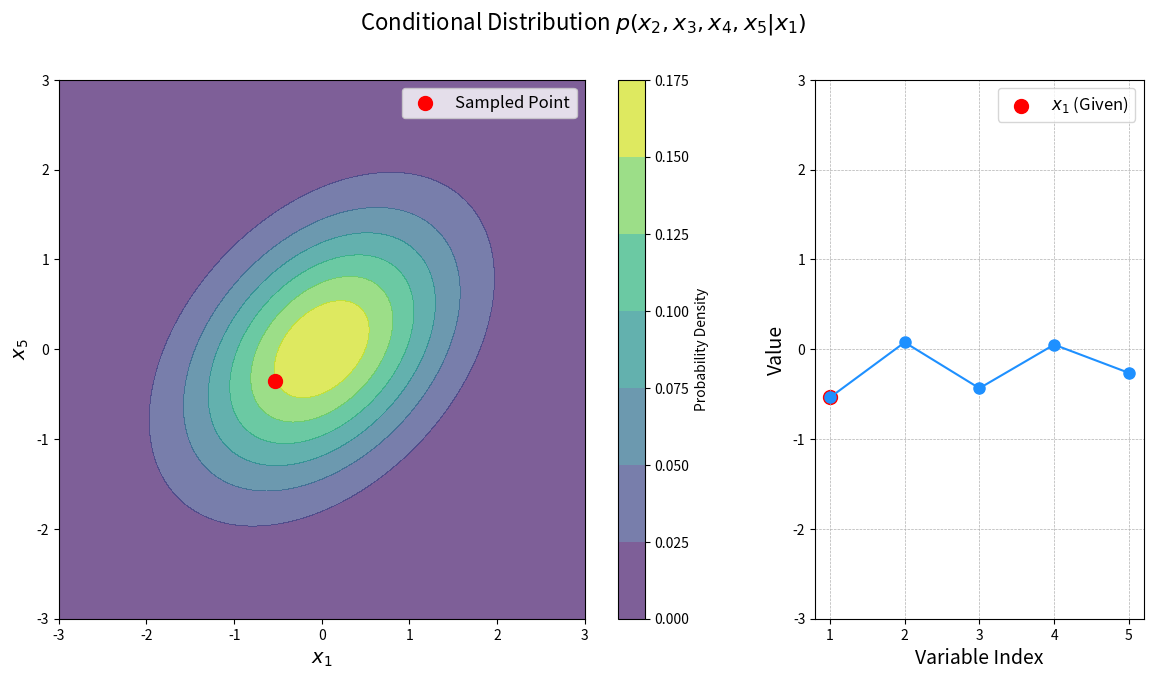

This chart was generated by the following Python code:
from __future__ import annotations

from typing import TYPE_CHECKING

import matplotlib.pyplot as plt
import numpy as np
from numpy.typing import NDArray
from scipy.stats import multivariate_normal

if TYPE_CHECKING:
    from matplotlib.contour import QuadContourSet
    from scipy.stats._multivariate import multivariate_normal_frozen


def plot_conditional_index() -> None:
    """
    Plot the conditional distribution of x_2, x_3, x_4, and x_5 given x_1 from a 5D Gaussian distribution.

    This function:
    1. Defines a 5x5 covariance matrix and a mean vector.
    2. Samples a point from the 5D Gaussian distribution.
    3. Computes the conditional mean and covariance of x_2, x_3, x_4, and x_5 given x_1.
    4. Samples from the conditional distribution.
    5. Plots the bivariate distribution of x_1 and x_5, highlighting the sampled point.
    6. Plots the values of the conditional sample as a function of their index, highlighting the given value of x_1.

    Returns:
        None
    """
    # Define the covariance matrix Σ
    sigma: NDArray[np.float64] = np.array(
        object=[
            [1.0, 0.9, 0.8, 0.6, 0.4],
            [0.9, 1.0, 0.9, 0.8, 0.6],
            [0.8, 0.9, 1.0, 0.9, 0.8],
            [0.6, 0.8, 0.9, 1.0, 0.9],
            [0.4, 0.6, 0.8, 0.9, 1.0],
        ],
        dtype=np.float64,
    )

    # Define the mean vector (center of the Gaussian)
    mean: NDArray[np.float64] = np.zeros(shape=5, dtype=np.float64)

    # Sample one point from the multivariate Gaussian distribution
    np.random.seed(seed=42)
    sample: NDArray[np.float64] = np.random.multivariate_normal(
        mean=mean, cov=sigma, size=1
    ).ravel()

    # Given value for x_1
    x1: float = sample[0]
    given_value: NDArray[np.float64] = np.array(object=[x1])

    # Extract submatrices for conditional distribution
    sigma_aa: NDArray[np.float64] = sigma[1:, 1:]
    sigma_ab: NDArray[np.float64] = sigma[1:, 0]
    sigma_bb: float = sigma[0, 0]

    mean_a: NDArray[np.float64] = mean[1:]
    mean_b: float = mean[0]

    # Compute the conditional mean and covariance
    sigma_bb_inv: float = 1 / sigma_bb  # Inverse of a scalar
    mean_a_given_b: NDArray[np.float64] = mean_a + sigma_ab * sigma_bb_inv * (
        given_value - mean_b
    )
    sigma_a_given_b: NDArray[np.float64] = (
        sigma_aa - np.outer(a=sigma_ab, b=sigma_ab) * sigma_bb_inv
    )

    # Sample from the conditional distribution
    conditional_sample: NDArray[np.float64] = np.random.multivariate_normal(
        mean=mean_a_given_b, cov=sigma_a_given_b, size=1
    ).ravel()

    # Create the plot
    fig, ax = plt.subplots(
        nrows=1, ncols=2, figsize=(14, 7), gridspec_kw={"width_ratios": [2, 1]}
    )
    fig.suptitle(
        t="Conditional Distribution $p(x_2, x_3, x_4, x_5 | x_1)$", fontsize=16
    )

    # Plot the bivariate distribution for y1 and y5
    y1: NDArray[np.float64]
    y5: NDArray[np.float64]
    y1, y5 = np.meshgrid(
        np.linspace(start=-3, stop=3, num=100), np.linspace(start=-3, stop=3, num=100)
    )

    position: NDArray[np.float64] = np.dstack(tup=(y1, y5))

    sigma_sub: NDArray[np.float64] = sigma[[0, 4], :][:, [0, 4]]
    mean_sub: NDArray[np.float64] = mean[[0, 4]]

    rv: multivariate_normal_frozen = multivariate_normal(mean=mean_sub, cov=sigma_sub)

    pdf_values: NDArray[np.float64] = rv.pdf(position)
    contour: QuadContourSet = ax[0].contourf(
        y1, y5, pdf_values, cmap="viridis", alpha=0.7
    )

    ax[0].set_xlabel("$x_1$", fontsize=14)
    ax[0].set_ylabel("$x_5$", fontsize=14)
    ax[0].scatter(sample[0], sample[4], s=100, color="red", label="Sampled Point")
    ax[0].set_xlim([-3, 3])
    ax[0].set_ylim([-3, 3])
    ax[0].legend(loc="upper right", fontsize=12)
    fig.colorbar(contour, ax=ax[0], orientation="vertical", label="Probability Density")

    # Plot the values of the conditional sample as a function of their index
    indices: list[int] = [1, 2, 3, 4, 5]
    conditional_values: NDArray[np.float64] = np.insert(
        arr=conditional_sample, obj=0, values=x1
    )

    ax[1].plot(indices, conditional_values, "o-", markersize=8, color="dodgerblue")
    ax[1].scatter(1, x1, s=100, color="red", label="$x_1$ (Given)")
    ax[1].set_xlabel("Variable Index", fontsize=14)
    ax[1].set_ylabel("Value", fontsize=14)
    ax[1].set_ylim([-3, 3])
    ax[1].set_xticks(indices)
    ax[1].grid(True, which="both", linestyle="--", linewidth=0.5)
    ax[1].legend(loc="upper right", fontsize=12)

    plt.show()


if __name__ == "__main__":
    # Call the function to plot
    plot_conditional_index()
